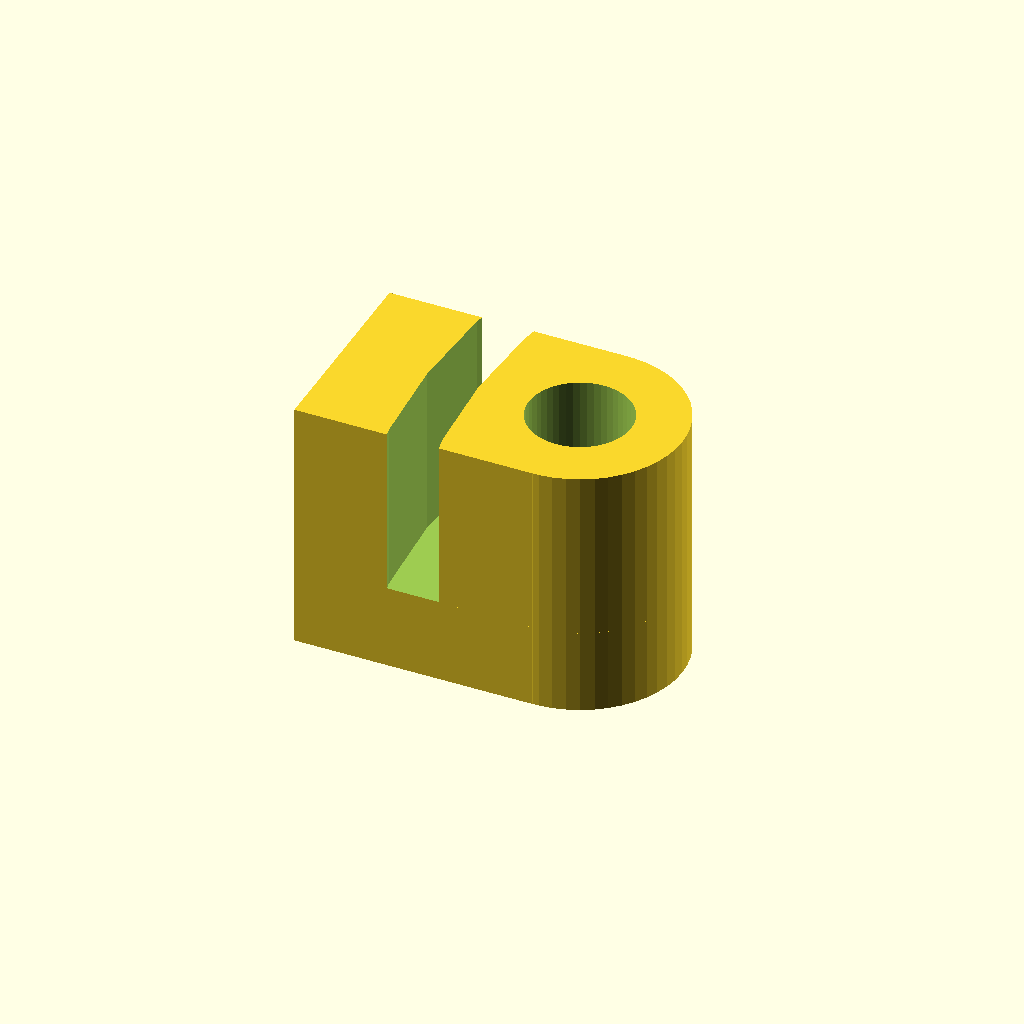
Cell 1: rendered with the file's own defaults.
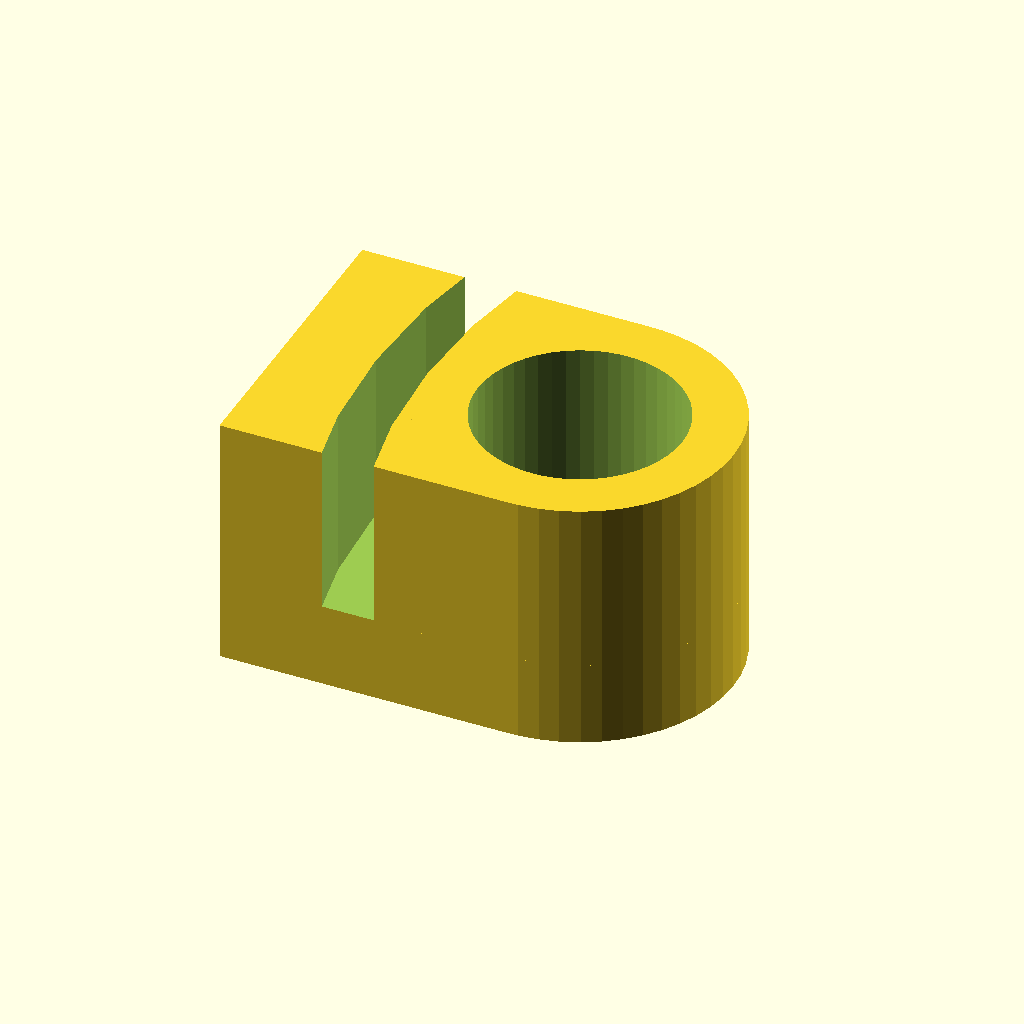
Cell 2: straw_diameter = 12 (everything else at default).
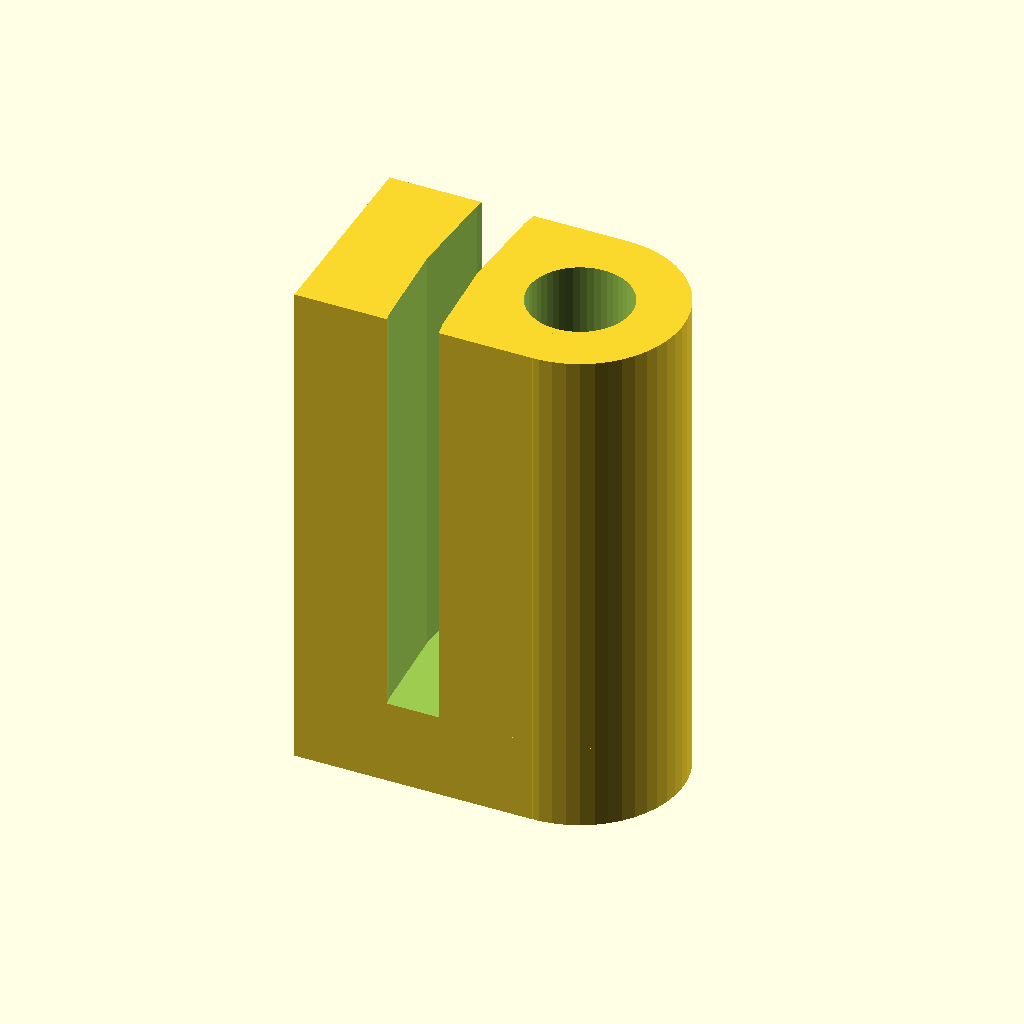
Cell 3 — straw_holder_height set to 30, the other parameters unchanged.
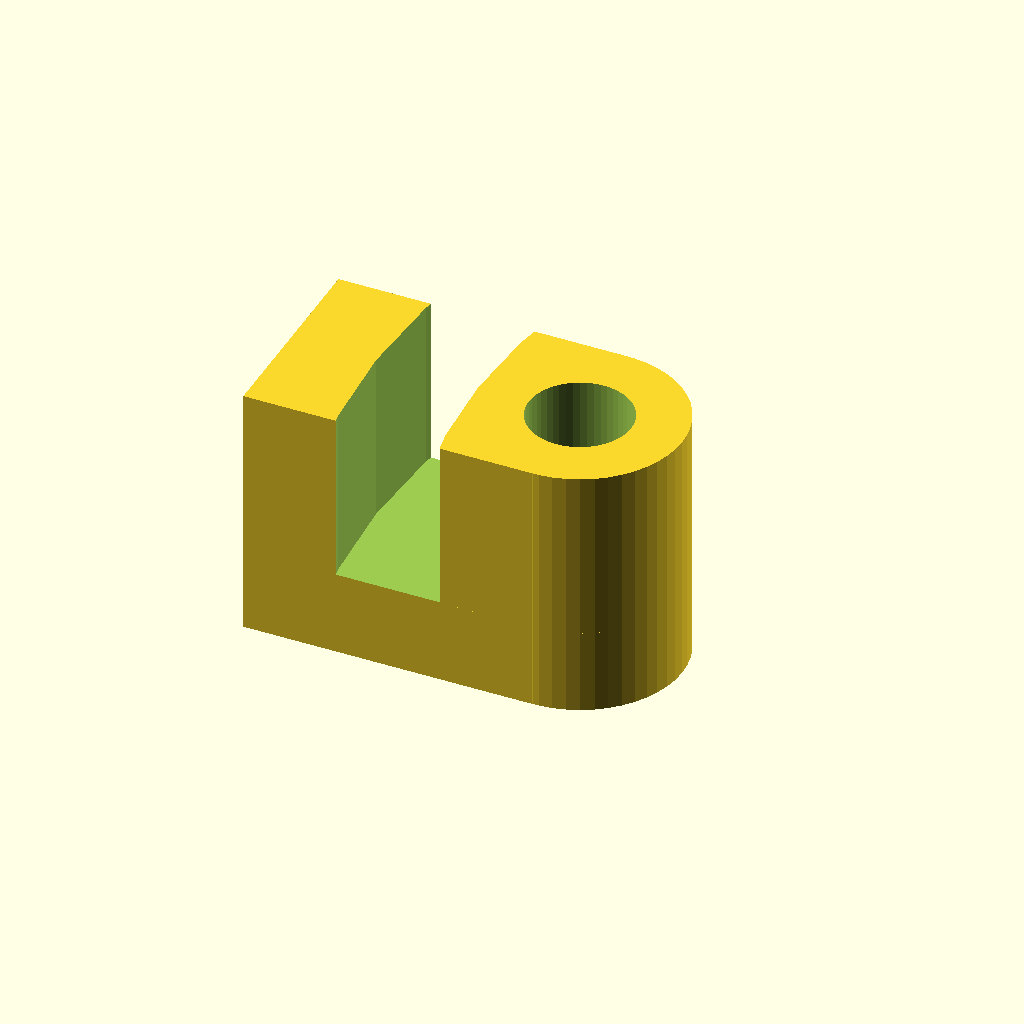
Cell 4 — cup_wall_thickness set to 6, the other parameters unchanged.
All cells are drawn from one camera (rotation 55°, 0°, 25°, orthographic, colour scheme Cornfield), so only the parameter changes between them.
Source of the model, inputs/thingiverse/thing-3087098/files/straw_holder.scad:
// Written by Volksswitch <www.volksswitch.org> 
// based on the Straw Holder design by NoHands: https://www.thingiverse.com/thing:1953484
// 
// To the extent possible under law, the author(s) have dedicated all
// copyright and related and neighboring rights to this software to the
// public domain worldwide. This software is distributed without any
// warranty.
//
// You should have received a copy of the CC0 Public Domain
// Dedication along with this software.
// If not, see <http://creativecommons.org/publicdomain/zero/1.0/>.
//


//------------------------------------------------------------------
// User Inputs
//------------------------------------------------------------------

/*[Parameters]*/
straw_diameter = 6;
straw_holder_height = 15;
cup_diameter=88;
cup_wall_thickness=3;

/*[Hidden]*/
straw_dia = straw_diameter;
straw_radius=straw_dia/2;
straw_wall=3;
cup_radius=cup_diameter/2;
tab_length=straw_radius+straw_wall+cup_wall_thickness+5;
$fn=50;

difference(){

	union(){
		cylinder(r=straw_radius+straw_wall,h=straw_holder_height,center=true);
		translate([-tab_length/2,0,0])
		cube([tab_length,straw_dia+2*straw_wall,straw_holder_height],center=true);
	}

	cylinder(r=straw_radius,h=straw_holder_height+0.05,center=true);

	difference(){
		translate([cup_radius-straw_radius-straw_wall-cup_wall_thickness,0,5])
		cylinder(r=cup_radius,h=straw_holder_height,center=true);
		translate([cup_radius-straw_radius-straw_wall-cup_wall_thickness,0,5])
		cylinder(r=cup_radius-cup_wall_thickness,h=straw_holder_height+0.05,center=true);
	}
}
Parameter table extracted from the source (name, type, default, range or options):
straw_diameter: number, default 6
straw_holder_height: number, default 15
cup_diameter: number, default 88
cup_wall_thickness: number, default 3
